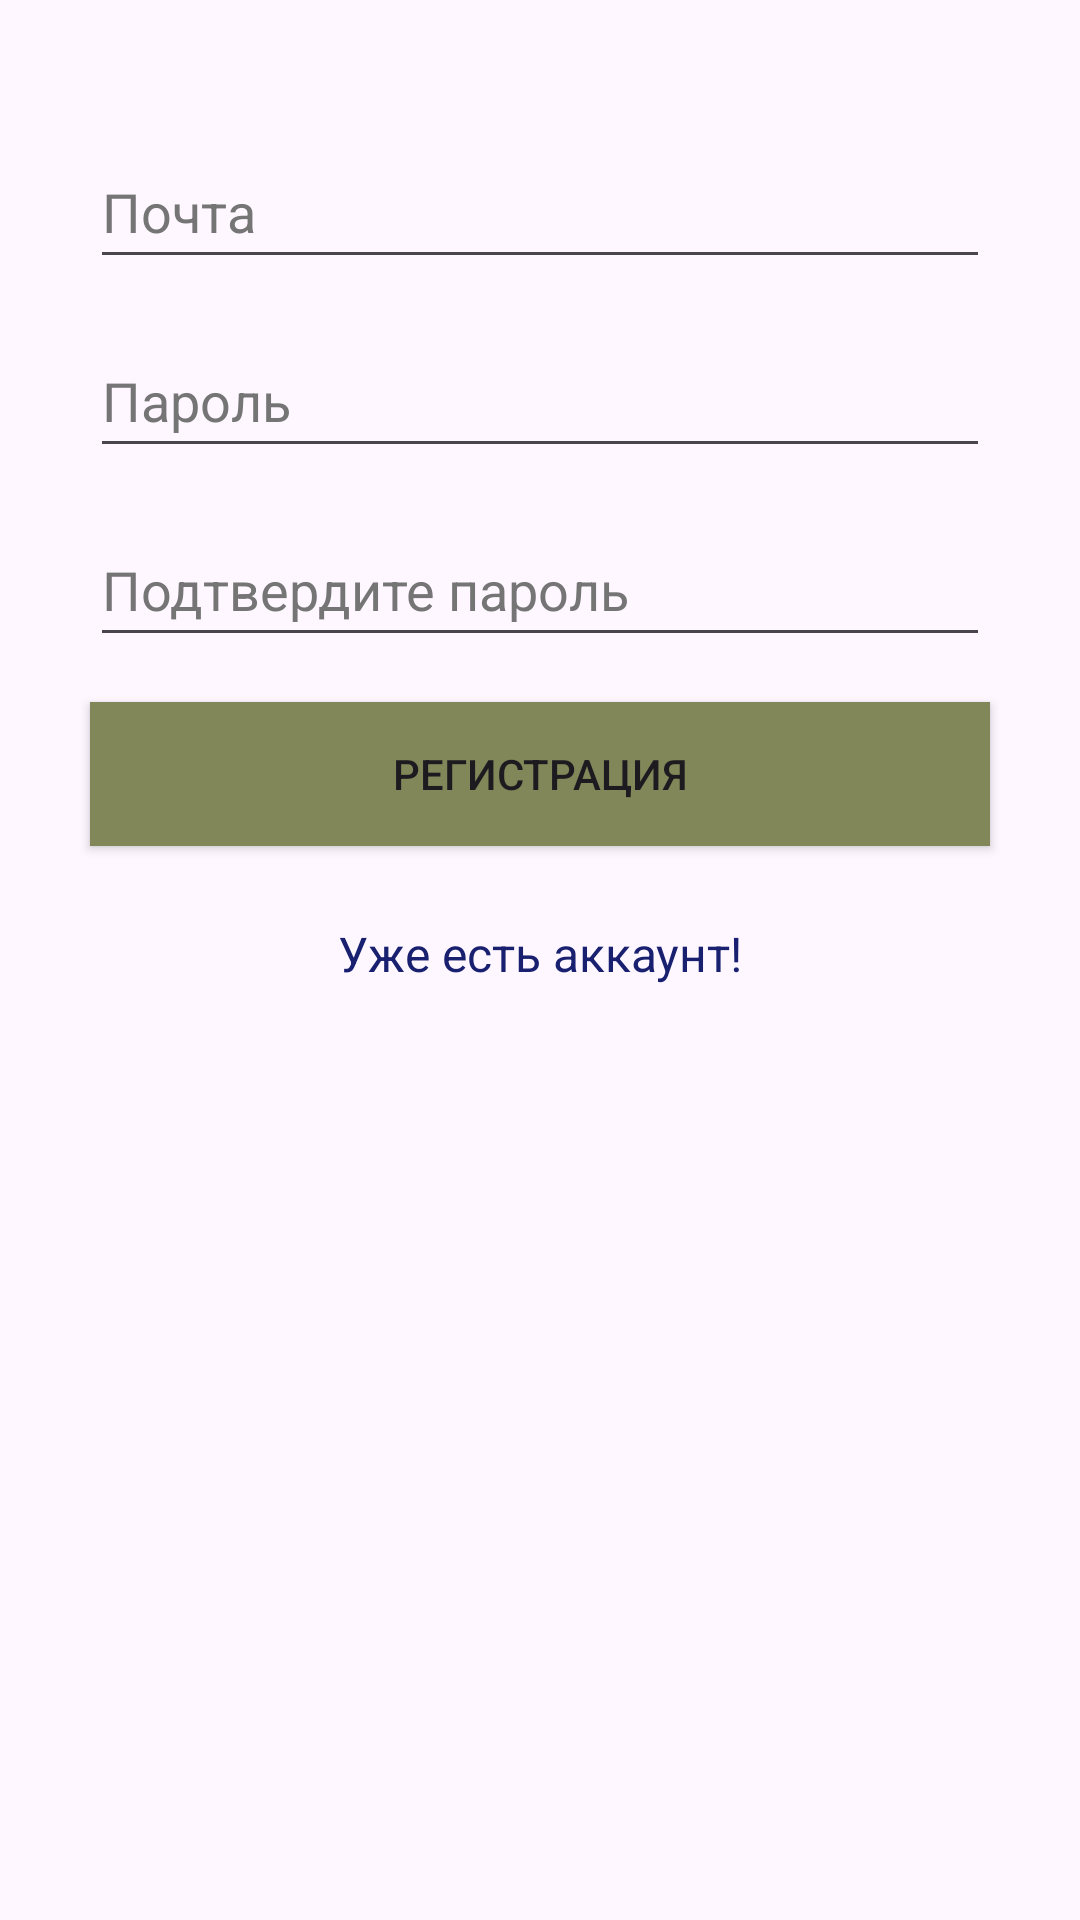

Write the Android layout XML for this screen, with the resource values it uses.
<!-- AndroidManifest.xml: application theme Theme.LessonTwelveApp -->
<!-- res/layout/activity_main.xml -->
<?xml version="1.0" encoding="utf-8"?>
<androidx.constraintlayout.widget.ConstraintLayout
    xmlns:android="http://schemas.android.com/apk/res/android"
    xmlns:app="http://schemas.android.com/apk/res-auto"
    xmlns:tools="http://schemas.android.com/tools"
    android:id="@+id/main"
    android:layout_width="match_parent"
    android:layout_height="match_parent"
    tools:context=".db.reg.MainActivity">

    <LinearLayout
        android:id="@+id/linearLayout"
        android:layout_width="0dp"
        android:layout_height="0dp"
        android:orientation="vertical"
        android:padding="15dp"
        android:paddingTop="40dp"
        android:paddingBottom="40dp"
        app:layout_constraintEnd_toEndOf="parent"
        app:layout_constraintStart_toStartOf="parent"
        app:layout_constraintTop_toTopOf="parent"
        app:layout_constraintBottom_toBottomOf="parent">

        <EditText
            android:id="@+id/etSEmailAddress"
            android:layout_width="match_parent"
            android:layout_height="wrap_content"
            android:layout_marginLeft="15dp"
            android:layout_marginTop="30dp"
            android:layout_marginRight="15dp"
            android:autofillHints="emailAddress"
            android:ems="10"
            android:hint="Почта"
            android:inputType="textEmailAddress"
            android:minHeight="48dp"
            android:textColorHint="#757575" />

        <EditText
            android:id="@+id/etSPassword"
            android:layout_width="match_parent"
            android:layout_height="wrap_content"
            android:layout_marginLeft="15dp"
            android:layout_marginTop="15dp"
            android:layout_marginRight="15dp"
            android:autofillHints="password"
            android:ems="10"
            android:hint="Пароль"
            android:inputType="textPassword"
            android:minHeight="48dp"
            android:textColorHint="#757575" />

        <EditText
            android:id="@+id/etSConfPassword"
            android:layout_width="match_parent"
            android:layout_height="wrap_content"
            android:layout_marginLeft="15dp"
            android:layout_marginTop="15dp"
            android:layout_marginRight="15dp"
            android:autofillHints="password"
            android:ems="10"
            android:hint="Подтвердите пароль"
            android:inputType="textPassword"
            android:minHeight="48dp"
            android:textColorHint="#757575"
            tools:ignore="TextContrastCheck" />

        <androidx.appcompat.widget.AppCompatButton
            android:id="@+id/btnSSigned"
            android:layout_width="match_parent"
            android:layout_height="wrap_content"
            android:layout_margin="15dp"
            android:background="#828759"
            android:text="Регистрация" />

        <TextView
            android:id="@+id/tvRedirectLogin"
            android:layout_width="match_parent"
            android:layout_height="wrap_content"
            android:gravity="center_horizontal"
            android:layout_margin="10dp"
            android:text="Уже есть аккаунт!"
            android:textColor="#18206F"
            android:textSize="16sp" />
    </LinearLayout>

</androidx.constraintlayout.widget.ConstraintLayout>
<!-- resources referenced by this layout -->
<resources>
  <style name="Theme.LessonTwelveApp" parent="Base.Theme.LessonTwelveApp" />
  <style name="Base.Theme.LessonTwelveApp" parent="Theme.Material3.DayNight.NoActionBar">
          
          
      </style>
</resources>
